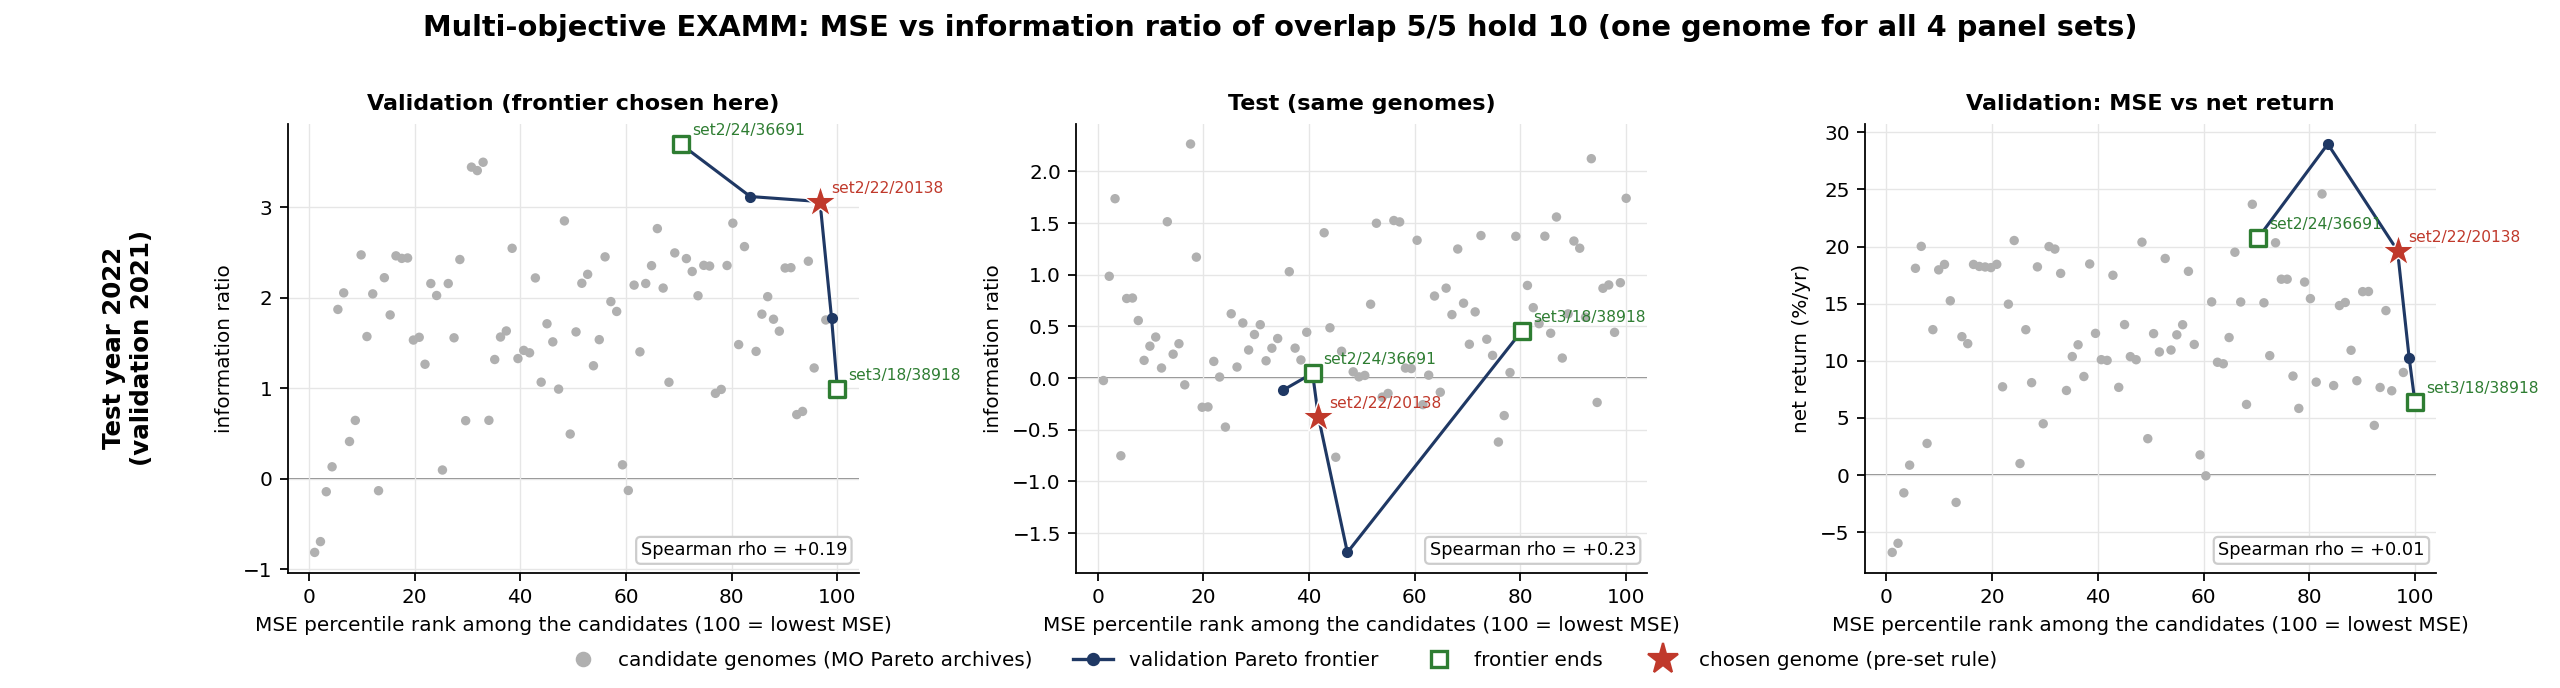

Values plotted in this chart, from the file beside it:
fold, source_set, repeat, genome_id, file, reason, examm_val_mse, examm_val_ir, val_mse, val_rank_ic, test_mse, test_rank_ic, val_return_%, val_sharpe, val_max_dd_%, val_calmar, val_ulcer_%, val_martin, val_beta, val_alpha_%, val_ir, test_return_%, test_sharpe, test_max_dd_%
2022, set1, 16, 28364, pareto_genome_28364.bin, set Pareto front (val MSE vs val_ir), 0.01659, 4.775, 0.0003172, 0.03185, 0.0005195, -0.01002, 12.4, 1.341, 7.169, 1.73, 2.977, 4.167, 0.0887, 11.95, 1.326, 3.576, 0.3541, 13.86
2022, set1, 18, 17273, pareto_genome_17273.bin, set Pareto front (val MSE vs val_ir); re…, 0.01656, 4.028, 0.0003164, 0.03269, 0.0005204, -0.00543, 28.98, 2.971, 6.65, 4.357, 1.731, 16.74, 0.3065, 25.32, 3.117, 4.241, 0.3373, 16.04
2022, set1, 18, 15932, pareto_genome_15932.bin, set Pareto front (val MSE vs val_ir), 0.01658, 4.042, 0.0003166, 0.02957, 0.0005192, 0.001495, 23.7, 2.268, 6.787, 3.492, 1.946, 12.18, 0.4475, 20.99, 2.494, 7.739, 0.5969, 12.72
2022, set1, 18, 16891, pareto_genome_16891.bin, set Pareto front (val MSE vs val_ir), 0.01658, 4.242, 0.0003168, 0.03102, 0.0005201, -0.002023, 15.16, 1.988, 3.827, 3.961, 1.152, 13.16, 0.3142, 13.85, 2.138, -2.31, -0.144, 12.59
2022, set1, 18, 17222, pareto_genome_17222.bin, set Pareto front (val MSE vs val_ir), 0.01658, 4.396, 0.0003164, 0.0295, 0.0005201, 0.0005603, 24.6, 2.429, 6.411, 3.838, 1.876, 13.12, 0.3499, 21.85, 2.564, 7.543, 0.6039, 11.77
2022, set1, 19, 35935, pareto_genome_35935.bin, set Pareto front (val MSE vs val_ir); re…, 0.01656, 3.544, 0.0003166, 0.04085, 0.0005195, -0.005316, 19.5, 2.642, 3.713, 5.252, 0.8535, 22.85, 0.2396, 17.66, 2.762, 2.138, 0.2465, 12.93
2022, set1, 19, 36360, pareto_genome_36360.bin, set Pareto front (val MSE vs val_ir), 0.02432, 4.849, 0.0004705, 0.0372, 0.0006285, -0.008218, 15.25, 2.043, 4.388, 3.477, 1.281, 11.91, 0.1286, 14.24, 2.041, 3.795, 0.4268, 8.119
2022, set1, 22, 25147, pareto_genome_25147.bin, set Pareto front (val MSE vs val_ir), 0.463, 4.862, 0.009081, 0.03394, 0.008859, -0.003764, 20.02, 1.98, 5.878, 3.405, 1.521, 13.16, 0.3272, 18.15, 2.052, 12.39, 0.9916, 11.33
2022, set1, 22, 24857, pareto_genome_24857.bin, set Pareto front (val MSE vs val_ir), 0.4712, 5.11, 0.009243, 0.03291, 0.009029, -0.003562, 18.1, 1.804, 6.315, 2.866, 1.723, 10.5, 0.3361, 16.53, 1.869, 12.29, 0.9928, 10.68
2022, set1, 15, 35748, global_best_genome_35748.bin, repeat's lowest val MSE (EXAMM criterion…, 0.0166, 2.66, 0.0003176, 0.02469, 0.0005184, 0.01723, 18.22, 2.22, 4.184, 4.355, 1.157, 15.75, 0.348, 16.46, 2.421, 9.197, 0.7453, 9.461
2022, set1, 16, 28460, global_best_genome_28460.bin, repeat's lowest val MSE (EXAMM criterion…, 0.01656, 3.444, 0.008028, 0.003187, 0.00833, -0.004459, 2.771, 0.4115, 6.195, 0.4474, 2.839, 0.9762, -0.000717, 3, 0.41, 5.175, 0.6701, 4.715
2022, set1, 17, 30224, global_best_genome_30224.bin, repeat's lowest val MSE (EXAMM criterion…, 0.01663, 1.788, 0.0003451, 0.008918, 0.0005594, 0.02037, -2.388, -0.1475, 10.43, -0.2291, 4.918, -0.4856, -0.0969, -1.568, -0.1337, 16.29, 1.263, 8.906
2022, set1, 20, 28512, global_best_genome_28512.bin, repeat's lowest val MSE (EXAMM criterion…, 0.01657, 3.168, 0.0003166, 0.0262, 0.0005216, 0.004227, 15.15, 2.027, 5.057, 2.996, 1.705, 8.884, 0.2484, 13.95, 2.105, 15.2, 2.231, 2.367
2022, set1, 21, 42272, global_best_genome_42272.bin, repeat's lowest val MSE (EXAMM criterion…, 0.01657, 2.728, 0.0003154, 0.0317, 0.0005201, -0.002608, 10.28, 1.582, 5.195, 1.978, 1.826, 5.626, 0.3285, 9.435, 1.771, -8.086, -0.9288, 14.7
2022, set1, 22, 29596, global_best_genome_29596.bin, repeat's lowest val MSE (EXAMM criterion…, 0.01657, 3.22, 0.0003165, 0.03225, 0.0005201, -0.007855, 20.33, 1.955, 8.998, 2.259, 2.753, 7.385, 0.3294, 18.44, 2.02, 4.449, 0.3808, 16.11
2022, set1, 23, 35018, global_best_genome_35018.bin, repeat's lowest val MSE (EXAMM criterion…, 0.01659, 2.015, 0.0003168, 0.02919, 0.0005202, -0.003725, 17.83, 1.713, 6.836, 2.609, 1.999, 8.923, 0.5357, 16.01, 1.956, 8.964, 0.7938, 9.989
2022, set1, 24, 28450, global_best_genome_28450.bin, repeat's lowest val MSE (EXAMM criterion…, 0.0166, 2.908, 0.0003166, 0.03339, 0.0005193, 0.006971, 15.08, 2.363, 2.822, 5.344, 0.5917, 25.48, 0.1866, 13.92, 2.431, 4.736, 0.5984, 7.141
2022, set2, 15, 11238, pareto_genome_11238.bin, set Pareto front (val MSE vs val_ir), 0.0162, 5.1, 0.0003348, 0.0437, 0.0005188, -0.00328, 12.12, 1.896, 2.901, 4.177, 1.103, 10.99, 0.3476, 11.05, 2.22, 1.44, 0.2065, 8.355
2022, set2, 19, 9643, pareto_genome_9643.bin, set Pareto front (val MSE vs val_ir), 0.01543, 5.059, 0.00032, 0.03351, 0.0005173, 0.007014, 18.21, 2.361, 3.618, 5.034, 1.072, 16.99, 0.2313, 16.61, 2.438, 11.85, 1.107, 4.018
2022, set2, 19, 9433, pareto_genome_9433.bin, set Pareto front (val MSE vs val_ir), 0.01543, 5.072, 0.00032, 0.03345, 0.0005173, 0.007024, 18.26, 2.358, 3.618, 5.047, 1.093, 16.71, 0.2307, 16.65, 2.433, 11.59, 1.078, 4.089
2022, set2, 19, 9543, pareto_genome_9543.bin, set Pareto front (val MSE vs val_ir), 0.01544, 5.081, 0.0003202, 0.03373, 0.0005168, 0.007271, 18.44, 2.385, 3.508, 5.255, 1.046, 17.62, 0.2298, 16.8, 2.461, 12.1, 1.126, 4.266
2022, set2, 21, 17788, pareto_genome_17788.bin, set Pareto front (val MSE vs val_ir); re…, 0.01514, 2.142, 0.0003158, 0.02725, 0.0005194, 0.006292, 8.983, 1.662, 3.022, 2.973, 1.04, 8.639, 0.2146, 8.384, 1.753, 6.744, 1.092, 3.104
2022, set2, 21, 17815, pareto_genome_17815.bin, set Pareto front (val MSE vs val_ir), 0.01514, 2.485, 0.0003164, 0.02924, 0.0005185, 0.009399, 8.139, 1.357, 2.893, 2.814, 1.01, 8.058, 0.2929, 7.511, 1.481, 6.478, 0.9409, 4.179
2022, set2, 21, 17669, pareto_genome_17669.bin, set Pareto front (val MSE vs val_ir), 0.01514, 2.568, 0.01868, 0.001734, 0.01928, -0.006737, -5.966, -0.7016, 8.443, -0.7066, 5.016, -1.189, -0.3351, -5.249, -0.696, 5.967, 0.5925, 9.86
2022, set2, 21, 18285, pareto_genome_18285.bin, set Pareto front (val MSE vs val_ir), 0.01514, 2.841, 0.0003164, 0.02931, 0.0005178, 0.00972, 7.837, 1.296, 3.127, 2.506, 1.089, 7.197, 0.2932, 7.235, 1.406, 6.212, 0.8916, 4.095
2022, set2, 22, 20138, pareto_genome_20138.bin, set Pareto front (val MSE vs val_ir), 0.01516, 3.33, 0.0003158, 0.0436, 0.0005203, -0.002897, 19.64, 2.517, 2.999, 6.549, 0.7307, 26.88, 0.4301, 17.48, 3.061, 1.439, 0.1904, 8.749
2022, set2, 22, 16612, pareto_genome_16612.bin, set Pareto front (val MSE vs val_ir), 0.01517, 4.356, 0.0003164, 0.04382, 0.0005212, 0.00359, 15.44, 2.256, 2.826, 5.464, 0.8497, 18.18, 0.4048, 13.9, 2.822, 2.745, 0.3363, 7.72
2022, set2, 22, 12554, pareto_genome_12554.bin, set Pareto front (val MSE vs val_ir), 0.0152, 4.681, 0.0196, -0.01659, 0.0202, 0.0003977, -6.764, -0.756, 9.682, -0.6986, 6.142, -1.101, -0.4971, -5.791, -0.8155, -4.727, -0.3938, 16.51
2022, set2, 22, 13951, pareto_genome_13951.bin, set Pareto front (val MSE vs val_ir), 0.01522, 4.894, 0.000317, 0.04086, 0.0005211, 0.00488, 20.38, 2.712, 2.787, 7.314, 0.9551, 21.34, 0.2492, 18.38, 2.847, 3.934, 0.4064, 8.302
2022, set2, 23, 9000, pareto_genome_9000.bin, set Pareto front (val MSE vs val_ir), 0.06119, 5.49, 0.00121, 0.03234, 0.001272, 0.003252, 17.96, 2.265, 3.629, 4.949, 0.8192, 21.92, 0.3366, 16.24, 2.472, 6.881, 0.63, 9.968
2022, set2, 24, 36691, pareto_genome_36691.bin, set Pareto front (val MSE vs val_ir); re…, 0.01516, 3.869, 0.0003166, 0.04141, 0.0005203, 0.0002286, 20.76, 2.939, 2.341, 8.869, 0.5744, 36.15, 0.4037, 18.41, 3.697, 4.977, 0.5026, 10.37
2022, set2, 24, 34867, pareto_genome_34867.bin, set Pareto front (val MSE vs val_ir), 0.01519, 4.564, 0.0003175, 0.03715, 0.0005198, 0.002482, 20, 2.751, 2.312, 8.65, 0.7108, 28.14, 0.4153, 17.77, 3.442, 3.461, 0.3401, 9.506
2022, set2, 24, 20907, pareto_genome_20907.bin, set Pareto front (val MSE vs val_ir), 0.01519, 4.645, 0.0003175, 0.03735, 0.0005198, 0.002458, 19.78, 2.715, 2.403, 8.231, 0.7243, 27.31, 0.4184, 17.58, 3.403, 3.13, 0.314, 9.542
2022, set2, 15, 21002, global_best_genome_21002.bin, repeat's lowest val MSE (EXAMM criterion…, 0.01522, 3.673, 0.0005379, 0.001443, 0.0007742, 0.01486, 18.44, 1.568, 8.644, 2.133, 3.341, 5.518, 0.2612, 17.12, 1.57, 10.65, 0.6632, 9.502
2022, set2, 16, 16108, global_best_genome_16108.bin, repeat's lowest val MSE (EXAMM criterion…, 0.01519, 2.63, 0.0003167, 0.03174, 0.0005196, 0.01068, 9.743, 1.52, 2.858, 3.409, 0.9562, 10.19, 0.4593, 8.728, 2.156, 11.07, 1.364, 5.075
2022, set2, 17, 22890, global_best_genome_22890.bin, repeat's lowest val MSE (EXAMM criterion…, 0.01515, 1.477, 0.0003158, 0.02621, 0.0005196, 0.00613, 7.38, 0.8831, 6.613, 1.116, 3.06, 2.412, 0.6422, 6.409, 1.222, 3.36, 0.3705, 7.623
2022, set2, 18, 15930, global_best_genome_15930.bin, repeat's lowest val MSE (EXAMM criterion…, 0.01518, 2.736, 0.0003164, 0.03066, 0.0005216, 0.005756, 14.84, 1.653, 4.449, 3.335, 1.074, 13.81, 0.4205, 13.5, 1.817, 3.586, 0.3684, 6.352
2022, set2, 19, 14073, global_best_genome_14073.bin, repeat's lowest val MSE (EXAMM criterion…, 0.01518, 2.863, 0.0003169, 0.03359, 0.0005202, -0.00416, 10.78, 1.972, 2.112, 5.104, 0.6204, 17.37, 0.2461, 9.964, 2.158, 9.559, 1.553, 3.519
2022, set2, 20, 11230, global_best_genome_11230.bin, repeat's lowest val MSE (EXAMM criterion…, 0.01522, 2.618, 0.003977, 0.002064, 0.004032, -0.008007, 12.73, 0.6646, 13.09, 0.9723, 5.069, 2.511, 0.5963, 13.3, 0.6431, 6.324, 0.3714, 14.57
2022, set2, 22, 19783, global_best_genome_19783.bin, repeat's lowest val MSE (EXAMM criterion…, 0.01515, 2.766, 0.01812, -0.000377, 0.0188, 0.005777, -1.554, -0.1928, 5.284, -0.2941, 2.647, -0.5871, -0.2342, -0.9384, -0.1449, 11.6, 1.538, 3.866
2022, set2, 23, 14027, global_best_genome_14027.bin, repeat's lowest val MSE (EXAMM criterion…, 0.0152, 2.503, 0.0003174, 0.03389, 0.0005174, 0.002958, 17.65, 2.802, 2.091, 8.442, 0.6701, 26.34, 0.3609, 15.83, 3.496, 2.23, 0.2392, 12.04
2022, set3, 16, 21684, pareto_genome_21684.bin, set Pareto front (val MSE vs val_ir), 0.0173, 3.22, 0.0003174, 0.03804, 0.0005182, 0.01331, 8.628, 1.27, 3.867, 2.231, 0.9612, 8.976, 0.4569, 7.739, 1.631, 4.467, 0.5974, 6.389
2022, set3, 16, 21116, pareto_genome_21116.bin, set Pareto front (val MSE vs val_ir), 0.01731, 3.312, 0.0003174, 0.02946, 0.0005185, 0.007408, 11.4, 1.509, 4.85, 2.352, 1.492, 7.643, 0.2751, 10.61, 1.565, 12.07, 1.509, 5.422
2022, set3, 16, 19662, pareto_genome_19662.bin, set Pareto front (val MSE vs val_ir), 0.01735, 4.031, 0.0003181, 0.02576, 0.0005203, 0.006232, 14.96, 2, 2.851, 5.246, 0.8666, 17.26, 0.3113, 13.68, 2.155, 4.095, 0.5222, 7.03
2022, set3, 20, 25760, pareto_genome_25760.bin, set Pareto front (val MSE vs val_ir), 0.01726, 2.526, 0.0003165, 0.03521, 0.0005198, 0.008549, 16.89, 1.971, 4.138, 4.083, 1.129, 14.96, 0.4752, 15.15, 2.355, 15.6, 1.531, 6.332
2022, set3, 20, 24290, pareto_genome_24290.bin, set Pareto front (val MSE vs val_ir), 0.01726, 2.597, 0.0003165, 0.03514, 0.0005197, 0.008449, 17.14, 1.966, 4.241, 4.043, 1.179, 14.54, 0.4836, 15.36, 2.349, 15.88, 1.547, 6.341
2022, set3, 20, 24910, pareto_genome_24910.bin, set Pareto front (val MSE vs val_ir), 0.01726, 2.642, 0.0003165, 0.03515, 0.0005198, 0.008401, 17.14, 1.969, 4.263, 4.021, 1.184, 14.48, 0.4842, 15.36, 2.356, 15.99, 1.557, 6.348
2022, set3, 20, 24430, pareto_genome_24430.bin, set Pareto front (val MSE vs val_ir), 0.01729, 2.828, 0.0003169, 0.03843, 0.0005184, 0.009221, 13.16, 1.918, 2.865, 4.593, 0.7665, 17.17, 0.4279, 11.87, 2.45, 14.02, 1.581, 5.206
2022, set3, 20, 23324, pareto_genome_23324.bin, set Pareto front (val MSE vs val_ir), 0.01733, 3.789, 0.0003176, 0.03129, 0.0005204, 0.004722, 8.09, 1.565, 3.094, 2.614, 0.992, 8.156, 0.009349, 7.893, 1.556, 8.989, 1.14, 4.333
2022, set3, 22, 27768, pareto_genome_27768.bin, set Pareto front (val MSE vs val_ir); re…, 0.01724, 1.026, 0.0003159, 0.029, 0.0005185, 0.002748, 14.4, 1.802, 5.619, 2.562, 1.789, 8.045, 0.5251, 12.87, 2.402, 8.635, 0.8456, 7.021
2022, set3, 22, 28441, pareto_genome_28441.bin, set Pareto front (val MSE vs val_ir), 0.01724, 2.487, 0.000316, 0.02954, 0.000519, 0.0008797, 4.348, 0.5668, 6.056, 0.718, 2.832, 1.535, 0.6105, 3.565, 0.7072, 0.9199, 0.1443, 6.005
2022, set3, 22, 27854, pareto_genome_27854.bin, set Pareto front (val MSE vs val_ir), 0.01808, 4.801, 0.0003303, 0.02083, 0.000516, 0.008528, 11.5, 1.723, 4.218, 2.727, 1.279, 8.997, -0.1501, 11.35, 1.808, 14.62, 1.728, 5.117
2022, set3, 23, 27323, pareto_genome_27323.bin, set Pareto front (val MSE vs val_ir), 0.01732, 3.496, 0.0003177, 0.02635, 0.0005204, 0.000999, 12.73, 1.616, 5.286, 2.407, 1.535, 8.29, 0.5267, 11.39, 2.155, 5.28, 0.6711, 5.495
2022, set3, 24, 22065, pareto_genome_22065.bin, set Pareto front (val MSE vs val_ir), 0.01737, 4.037, 0.000318, 0.03081, 0.0005193, -0.01079, 20.53, 2.016, 6.816, 3.012, 2.137, 9.605, 0.2037, 18.79, 2.023, 8.526, 0.8495, 7.614
2022, set3, 24, 25455, pareto_genome_25455.bin, set Pareto front (val MSE vs val_ir), 0.01739, 4.152, 0.0003183, 0.02837, 0.0005197, -0.01221, 18.16, 1.53, 7.03, 2.583, 2.291, 7.926, 0.2685, 16.89, 1.531, 3.669, 0.348, 10.51
2022, set3, 24, 25995, pareto_genome_25995.bin, set Pareto front (val MSE vs val_ir), 0.01739, 4.392, 0.0003183, 0.02846, 0.0005197, -0.01261, 18.44, 1.56, 6.896, 2.675, 2.256, 8.176, 0.2622, 17.13, 1.561, 3.577, 0.3432, 10.38
2022, set3, 15, 21400, global_best_genome_21400.bin, repeat's lowest val MSE (EXAMM criterion…, 0.0173, 0.144, 0.0003168, 0.02658, 0.0005186, 0.01153, 1.767, 0.2218, 7.286, 0.2425, 2.772, 0.6375, 0.7094, 1.096, 0.1524, 10.34, 1.101, 5.7
2022, set3, 16, 20722, global_best_genome_20722.bin, repeat's lowest val MSE (EXAMM criterion…, 0.01729, 1.901, 0.0003168, 0.03108, 0.0005193, 0.01143, 11.43, 1.522, 3.61, 3.168, 0.9852, 11.61, 0.4522, 10.34, 1.847, 8.555, 0.9823, 6.132
2022, set3, 17, 21236, global_best_genome_21236.bin, repeat's lowest val MSE (EXAMM criterion…, 0.01733, 2.471, 0.0003173, 0.03982, 0.0005206, 0.0007772, 18.48, 2.359, 2.74, 6.744, 0.7368, 25.08, 0.313, 16.7, 2.545, 7.019, 0.636, 8.829
2022, set3, 18, 38918, global_best_genome_38918.bin, repeat's lowest val MSE (EXAMM criterion…, 0.01724, 0.1731, 0.0003152, 0.01484, 0.0005186, 0.002349, 6.377, 1.009, 4.829, 1.321, 1.618, 3.942, 0.1166, 6.188, 0.9925, 3.944, 0.5683, 5.638
... 31 more rows
